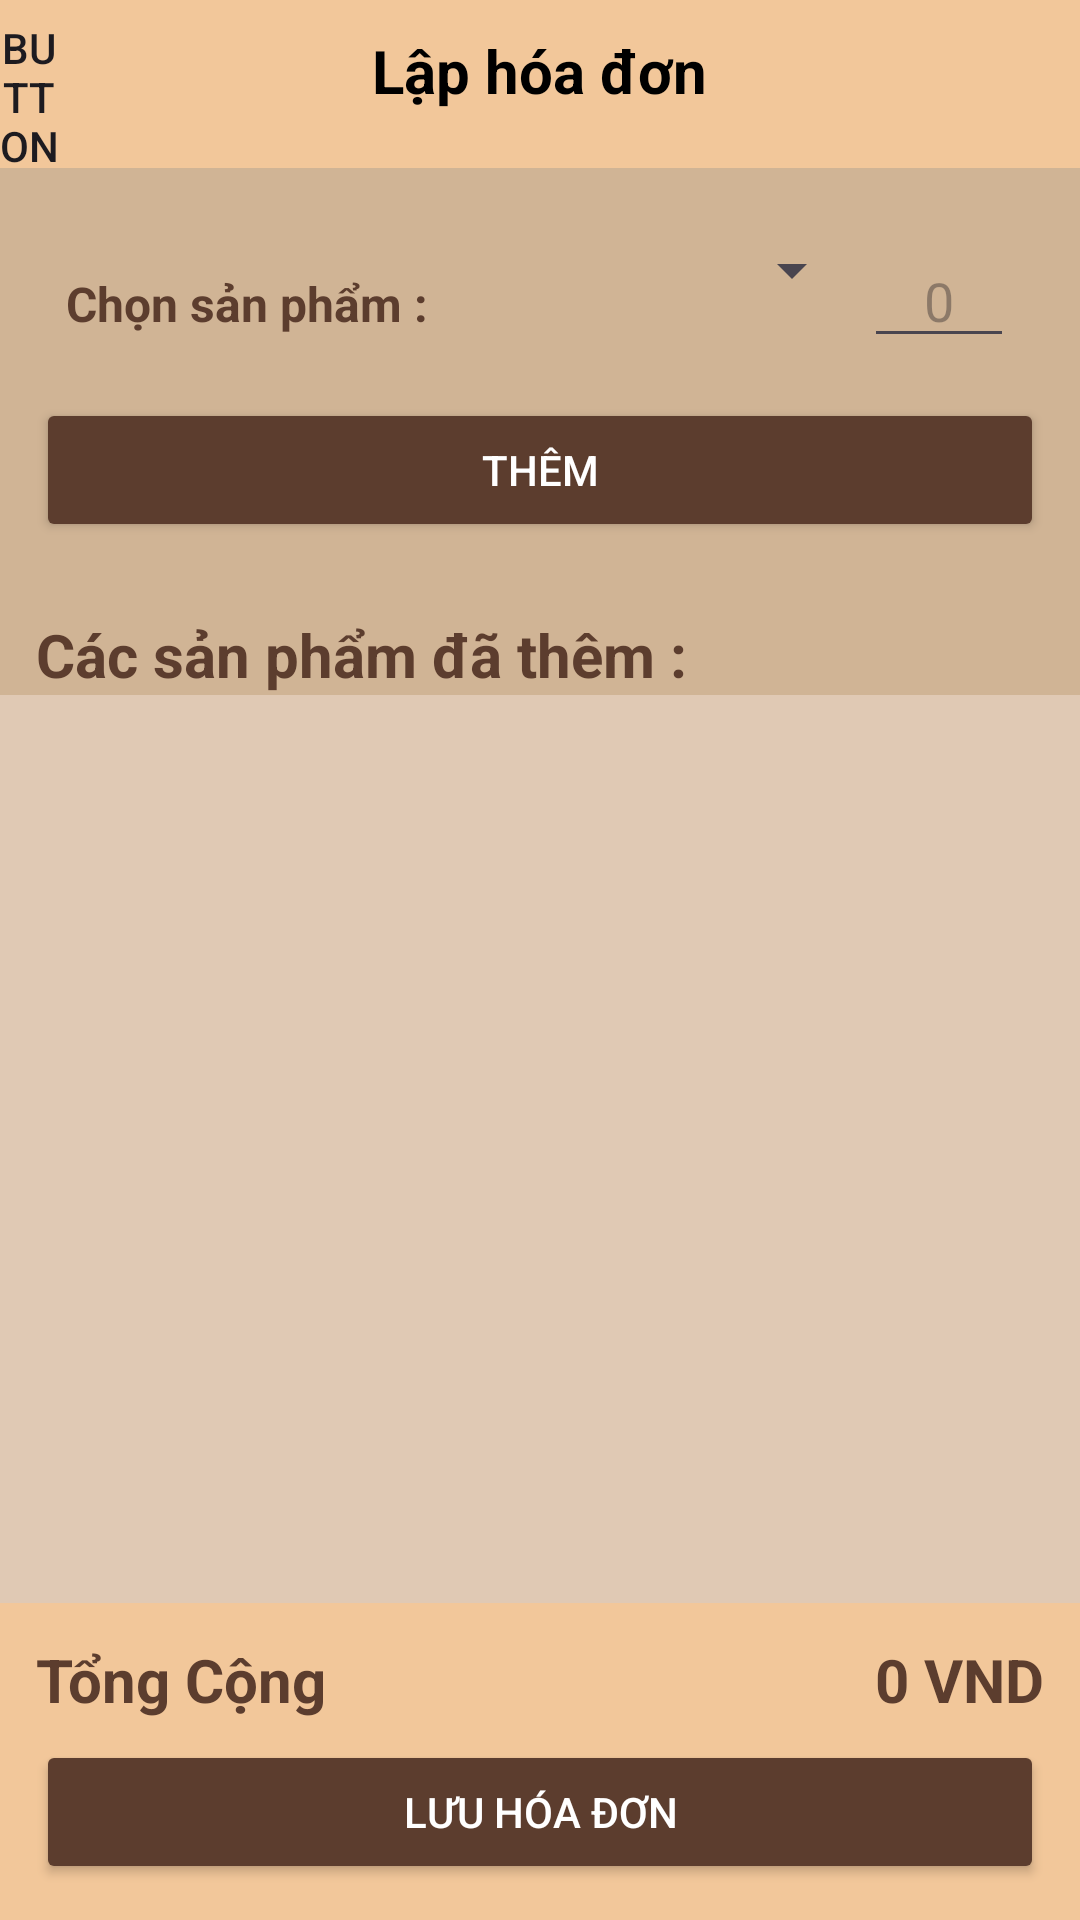

Here is an Android app screen rendered from its layout file. Give the layout XML and the strings, colors and styles it references.
<!-- AndroidManifest.xml: application theme Theme.Quanlybancaphe -->
<!-- res/layout/activity_hoa_don.xml -->
<?xml version="1.0" encoding="utf-8"?>
<androidx.constraintlayout.widget.ConstraintLayout xmlns:android="http://schemas.android.com/apk/res/android"
    xmlns:app="http://schemas.android.com/apk/res-auto"
    xmlns:tools="http://schemas.android.com/tools"
    android:id="@+id/main"
    android:layout_width="match_parent"
    android:layout_height="match_parent"
    android:background="#F0C599"
    tools:context=".ThemHoaDonActivity">

    <LinearLayout
        android:layout_width="match_parent"
        android:layout_height="match_parent"
        android:background="@color/white"
        android:orientation="vertical"
        tools:layout_editor_absoluteX="1dp"
        tools:layout_editor_absoluteY="1dp">

        <LinearLayout
            android:layout_width="match_parent"
            android:layout_height="56dp"
            android:background="#F2C79A"
            android:orientation="horizontal">

            <Button
                android:id="@+id/btnBack"
                android:layout_width="wrap_content"
                android:layout_height="wrap_content"
                android:layout_weight="1"
                android:background="@android:color/transparent"
                android:text="Button"
                app:icon="@drawable/arrow__1_"
                app:iconTint="#2F2B2B" />

            <TextView
                android:id="@+id/textView16"
                android:layout_width="409dp"
                android:layout_height="wrap_content"
                android:layout_marginTop="30px"
                android:layout_weight="1"
                android:paddingRight="60px"
                android:text="Lập hóa đơn"
                android:textAlignment="center"
                android:textColor="@color/black"
                android:textSize="60px"
                android:textStyle="bold" />

        </LinearLayout>

        <LinearLayout
            android:layout_width="match_parent"
            android:layout_height="wrap_content"
            android:background="#D0B495"
            android:orientation="vertical"
            android:padding="36px">

            <LinearLayout
                android:layout_width="match_parent"
                android:layout_height="wrap_content"
                android:layout_marginBottom="10px"
                android:orientation="horizontal"
                android:padding="30px">

                <TextView
                    android:id="@+id/textView33"
                    android:layout_width="match_parent"
                    android:layout_height="wrap_content"
                    android:layout_weight="1"
                    android:text="Chọn sản phẩm :"
                    android:textColor="#5C3D2E"
                    android:textSize="16sp"
                    android:textStyle="bold" />

                <Spinner
                    android:id="@+id/spinnerSanPham"
                    android:layout_width="match_parent"
                    android:layout_height="wrap_content"
                    android:layout_weight="1" />

                <EditText
                    android:id="@+id/editSoLuong"
                    android:layout_width="50dp"
                    android:layout_height="wrap_content"
                    android:ems="10"
                    android:hint="0"
                    android:inputType="number|numberSigned"
                    android:textAlignment="center"
                    android:textColor="#5C3D2E" />

            </LinearLayout>

            <LinearLayout
                android:layout_width="match_parent"
                android:layout_height="wrap_content"
                android:orientation="vertical"/>

            <Button
                android:id="@+id/btnAdd"
                android:layout_width="match_parent"
                android:layout_height="wrap_content"
                android:backgroundTint="#5C3D2E"
                android:text="Thêm"
                android:textColor="@color/white" />

        </LinearLayout>

        <TextView
            android:id="@+id/textView32"
            android:layout_width="match_parent"
            android:layout_height="wrap_content"
            android:background="#D0B495"
            android:paddingLeft="36px"
            android:paddingTop="36px"
            android:text="Các sản phẩm đã thêm :"
            android:textColor="#5C3D2E"
            android:textSize="20sp"
            android:textStyle="bold" />

        <RelativeLayout
            android:layout_width="match_parent"
            android:layout_height="match_parent"
            android:background="#E0C9B4">

            <ListView
                android:id="@+id/listviewSanPham"
                android:layout_width="match_parent"
                android:layout_height="match_parent"
                android:paddingLeft="36px" />

            <LinearLayout
                android:layout_width="match_parent"
                android:layout_height="wrap_content"
                android:layout_alignParentBottom="true"
                android:background="#F2C79A"
                android:orientation="vertical"
                android:padding="36px">

                <LinearLayout
                    android:layout_width="match_parent"
                    android:layout_height="match_parent"
                    android:layout_marginBottom="20px"
                    android:orientation="horizontal">

                    <TextView
                        android:id="@+id/textView21"
                        android:layout_width="wrap_content"
                        android:layout_height="wrap_content"
                        android:layout_weight="1"
                        android:text="Tổng Cộng"
                        android:textColor="#5C3D2E"
                        android:textSize="20sp"
                        android:textStyle="bold" />

                    <TextView
                        android:id="@+id/txtTongTien"
                        android:layout_width="wrap_content"
                        android:layout_height="wrap_content"
                        android:layout_weight="1"
                        android:text="0 VND"
                        android:textAlignment="textEnd"
                        android:textColor="#5C3D2E"
                        android:textSize="20sp"
                        android:textStyle="bold" />

                </LinearLayout>

                <Button
                    android:id="@+id/btnLuuHoaDon"
                    android:layout_width="match_parent"
                    android:layout_height="match_parent"
                    android:backgroundTint="#5C3D2E"
                    android:text="Lưu hóa đơn"
                    android:textColor="@color/white" />
            </LinearLayout>

        </RelativeLayout>

    </LinearLayout>
</androidx.constraintlayout.widget.ConstraintLayout>
<!-- resources referenced by this layout -->
<resources>
  <style name="Theme.Quanlybancaphe" parent="Base.Theme.Quanlybancaphe" />
  <style name="Base.Theme.Quanlybancaphe" parent="Theme.Material3.DayNight.NoActionBar">
          
          
      </style>
  <!-- not gathered from this repository: default colours our renderer supplied (Android Studio template values) -->
  <color name="black">#FF000000</color>
  <color name="white">#FFFFFFFF</color>
</resources>
